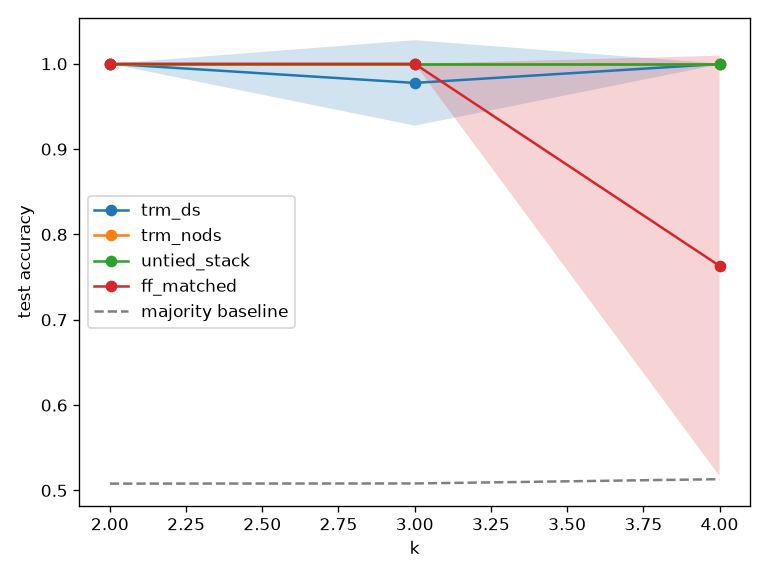

The file beside this chart, header and first rows:
sweep_param, sweep_value, arm, metric, mean, std, n_params
k, 2, baseline, accuracy, 0.508, 0.01288, 0
k, 2, trm_ds, accuracy, 1.0, 0.0, 9922
k, 2, trm_nods, accuracy, 1.0, 0.0, 9922
k, 2, untied_stack, accuracy, 1.0, 0.0, 39496
k, 2, ff_matched, accuracy, 1.0, 0.0, 9858
k, 3, baseline, accuracy, 0.5082, 0.007918, 0
k, 3, trm_ds, accuracy, 0.9776, 0.05009, 9922
k, 3, trm_nods, accuracy, 1.0, 0.0, 9922
k, 3, untied_stack, accuracy, 1.0, 0.0, 39496
k, 3, ff_matched, accuracy, 1.0, 0.0, 9858
k, 4, baseline, accuracy, 0.5132, 0.007629, 0
k, 4, trm_ds, accuracy, 0.9998, 0.0004472, 9922
k, 4, trm_nods, accuracy, 1.0, 0.0, 9922
k, 4, untied_stack, accuracy, 1.0, 0.0, 39496
k, 4, ff_matched, accuracy, 0.7632, 0.2463, 9858
